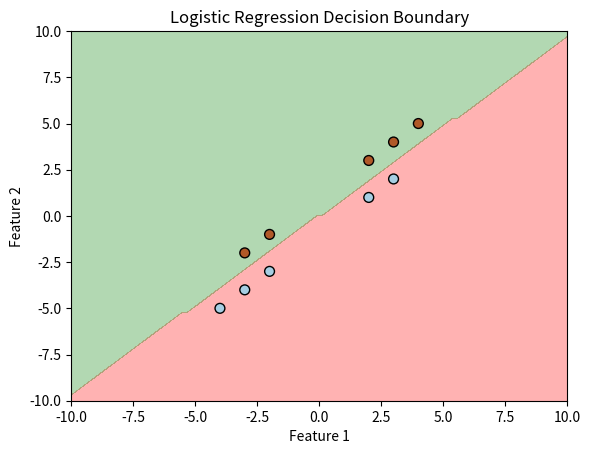

Source code (Python):

import math
import random
import numpy as np
import matplotlib.pyplot as plt

class LogisticRegression:
    def __init__(self, learning_rate=0.01, epochs=1000):
        self.learning_rate = learning_rate
        self.epochs = epochs
        self.weights = None
        self.biases = 0

    def reset(self, weights, biases):
        self.weights = weights
        self.biases = biases


    def log(self):
        if self.weights:
            for wgts in self.weights:
                print("weights = " + ", ".join([f"{weight:.2f}" for weight in wgts]))

        for bias in self.biases:
            print(f"biases = {bias:.2f}")

        

    def softmax(self, inputs):
        exp_values = [math.exp(x) for x in inputs]
        sum_exp_values = sum(exp_values)
        return [exp_val / sum_exp_values for exp_val in exp_values]

            
    def activate(self, inputs):
        return self.softmax(inputs)


    # Cross-entropy loss function (for both softmax and sigmoid cases)
    def cross_entropy_loss(self, predictions, target_class):
        return -math.log(predictions[target_class])

    # Compute gradients for updating weights
    def compute_gradients(self, input_vector, target_class):
        # Compute weighted sums
        z = [sum(self.weights[class_idx][i] * input_vector[i] for i in range(len(input_vector))) + self.biases[class_idx] for class_idx in range(len(weights))]

        # Apply the chosen activation function
        probabilities = self.activate(z)

        # Compute gradient updates for weights and biases
        total_loss = 0
        for class_idx in range(len(weights)):
            error = probabilities[class_idx] - (1 if class_idx == target_class else 0)
            for i in range(len(input_vector)):
                self.weights[class_idx][i] -= self.learning_rate * error * input_vector[i]  # Update weights
            self.biases[class_idx] -= self.learning_rate * error  # Update bias

            total_loss += self.cross_entropy_loss(probabilities, target_class)

        return total_loss

    # Training function
    def train(self, training_data):
        for epoch in range(self.epochs):
            
            total_loss = 0
            for input_vector, target_class in training_data:
                loss = self.compute_gradients(input_vector, target_class)
                total_loss += loss

            if epoch % 10 == 0:
                print(f"Epoch {epoch}: Loss = {total_loss / len(training_data):.4f}")

    # Prediction function
    def predict(self, input_vector):
        z = [sum(self.weights[class_idx][i] * input_vector[i] for i in range(len(input_vector))) + self.biases[class_idx] for class_idx in range(len(self.weights))]

        probabilities = self.activate(z)  # Use general activation function

        predicted_class = probabilities.index(max(probabilities))  # Choose the class with highest probability
        return predicted_class, probabilities

# Initialize weights and biases
weights = [
    [0.8, 0.5],
    [-0.8, -0.5],
]
biases = [0.0, 0.0]

# Example training dataset: [(input_vector, correct_class)]
training_data = [
    ([3, 2], 0),
    ([3, 4], 1),
    ([2, 1], 0),
    ([2, 3], 1),
    ([4, 5], 1),
    ([-3, -2], 1),
    ([-3, -4], 0),
    ([-2, -1], 1),
    ([-2, -3], 0),
    ([-4, -5], 0),
]


log_reg = LogisticRegression(learning_rate=0.01, epochs=1000)
log_reg.reset(weights,biases)

log_reg.log()
log_reg.train(training_data)
log_reg.log()

input_vectors = [
    [3, 2],
    [1, 6],
    [5, 1],
    [2, 4],
    [1, 5],
]

for input_vector in input_vectors:
    predicted_class, probabilities = log_reg.predict(input_vector)
    print(f"Predicted Class: {predicted_class}, Probabilities: {probabilities}")

# Plotting the decision boundary
def plot_decision_boundary(log_reg, training_data, x_range=(-10, 10), y_range=(-10, 10)):
    # Extracting the first two features (ignoring the third for simplicity)
    X = np.array([np.array([x[0][0], x[0][1]]) for x in training_data])
    y = np.array([x[1] for x in training_data])

    # Create a meshgrid for plotting decision boundary
    xx, yy = np.meshgrid(np.linspace(x_range[0], x_range[1], 100), np.linspace(y_range[0], y_range[1], 100))
    Z = np.zeros(xx.shape)
    
    for i in range(xx.shape[0]):
        for j in range(yy.shape[1]):
            point = [xx[i, j], yy[i, j]]
            predicted_class, _ = log_reg.predict(point)  # Only store predicted class index
            Z[i, j] = predicted_class  # Store the class index (not a list)


    # Plotting the data points and decision boundary
    plt.contourf(xx, yy, Z, levels=[0, 0.5, 1], alpha=0.3, colors=['r', 'g'])
    plt.scatter(X[:, 0], X[:, 1], c=y, s=50, edgecolor='k', cmap=plt.cm.Paired)
    plt.xlabel('Feature 1')
    plt.ylabel('Feature 2')
    plt.title('Logistic Regression Decision Boundary')
    plt.show()

# Plot the decision boundary
plot_decision_boundary(log_reg, training_data)
